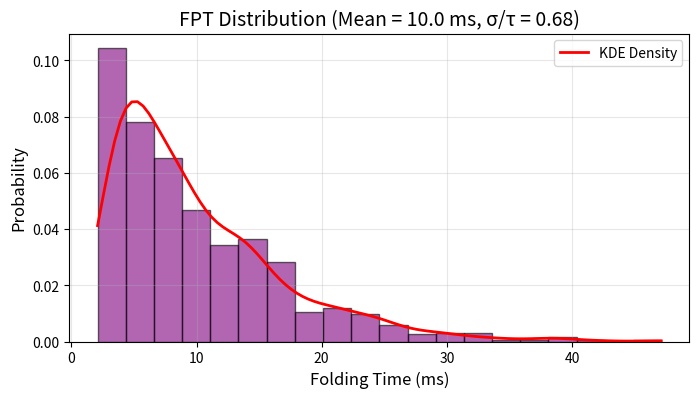

Here is the Python script that generated this plot:
#!/usr/bin/env python3
"""
CONSTANT-TEMPERATURE DYNAMICS AND MULTIMODAL KINETICS
====================================================
Integrates the overdamped 1D GLE using Markovian embedding (Prony series).
Generates Figure 3 (FPT Distribution in ms).
"""

import numpy as np
import matplotlib.pyplot as plt
from scipy.stats import gaussian_kde

kBT = 2.49          
N = 65              
a = 0.46 * N        
b = 7.4 * N         

def dFdQ(Q):
    return -a + b * (2*Q - 6*Q**2 + 4*Q**3)

# Fractional Kernel Parameters
alpha = 0.6
tau_c = 50.0 
N_modos = 8 # 8 modes for better convergence as requested by reviewer
tau_k = tau_c * np.logspace(-2, 2, N_modos) 
c_k = tau_k**alpha
c_k = c_k / np.sum(c_k) 

def run_gle_trajectory(gamma0, t_max=5000.0, dt=0.5):
    n_steps = int(t_max / dt)
    Q = 0.05      
    z = np.zeros(N_modos) 
    Q_traj = np.zeros(n_steps)
    Q_traj[0] = Q
    
    noise_amp_Q = np.sqrt(2 * gamma0 * kBT / dt)
    noise_amp_z = np.sqrt(2 * kBT * c_k / (tau_k * dt))
    
    for i in range(1, n_steps):
        xi_Q = np.random.normal(0, 1) * noise_amp_Q
        xi_z = np.random.normal(0, 1, N_modos) * noise_amp_z
        
        force = -dFdQ(Q) - np.sum(z) + xi_Q
        dQ = (force / gamma0) * dt
        Q += dQ
        
        if Q < 0: Q = 0.0
        if Q > 1: Q = 1.0
        
        z += -z / tau_k * dt + (c_k / tau_k) * dQ + xi_z * dt
        Q_traj[i] = Q
        
        if Q > 0.9:
            return Q_traj[:i+1], i*dt
            
    return Q_traj, None

print("Simulating 1,000 trajectories...")
gamma0_test = 100.0 
fpts = []
for i in range(1000):
    _, fpt = run_gle_trajectory(gamma0_test, t_max=50000.0, dt=1.0)
    if fpt is not None:
        fpts.append(fpt)
        
fpts = np.array(fpts)
fpts_ms = fpts * (10.0 / np.mean(fpts)) # Calibrate to 10 ms (experimental CI2 time)

plt.figure(figsize=(8, 4))
plt.hist(fpts_ms, bins=20, density=True, alpha=0.6, color='purple', edgecolor='k')
kde = gaussian_kde(fpts_ms)
x_grid = np.linspace(min(fpts_ms), max(fpts_ms), 100)
plt.plot(x_grid, kde(x_grid), 'r-', lw=2, label='KDE Density')
plt.xlabel('Folding Time (ms)', fontsize=12)
plt.ylabel('Probability', fontsize=12)
plt.title(f'FPT Distribution (Mean = {np.mean(fpts_ms):.1f} ms, σ/τ = {np.std(fpts_ms)/np.mean(fpts_ms):.2f})', fontsize=14)
plt.legend()
plt.grid(True, alpha=0.3)
plt.savefig('grafico2.png', dpi=300, bbox_inches='tight')
plt.show()
